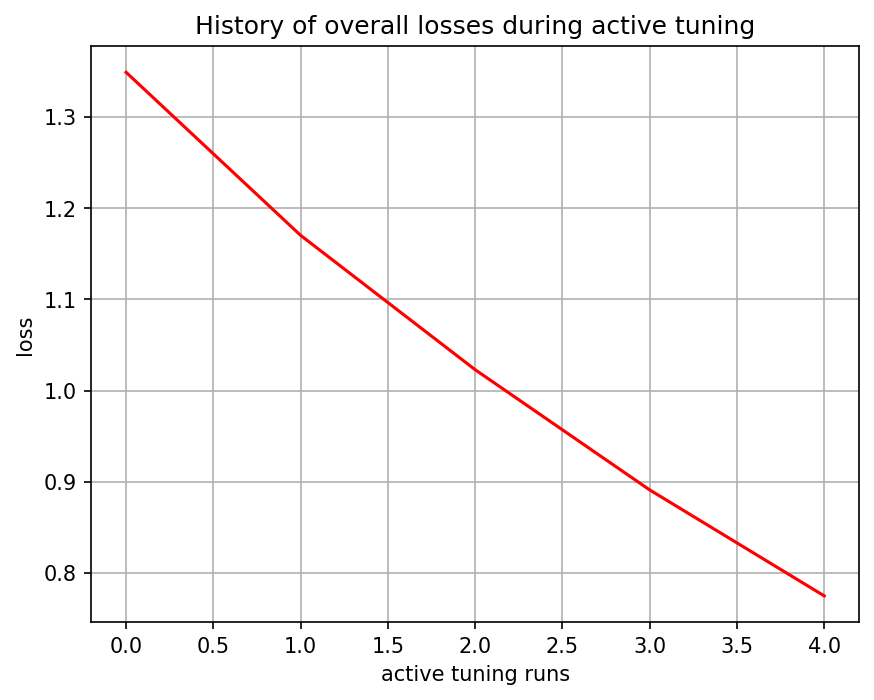

Values plotted in this chart, from the file beside it:
, 0
0, 1.349
1, 1.17
2, 1.023
3, 0.891
4, 0.7748
